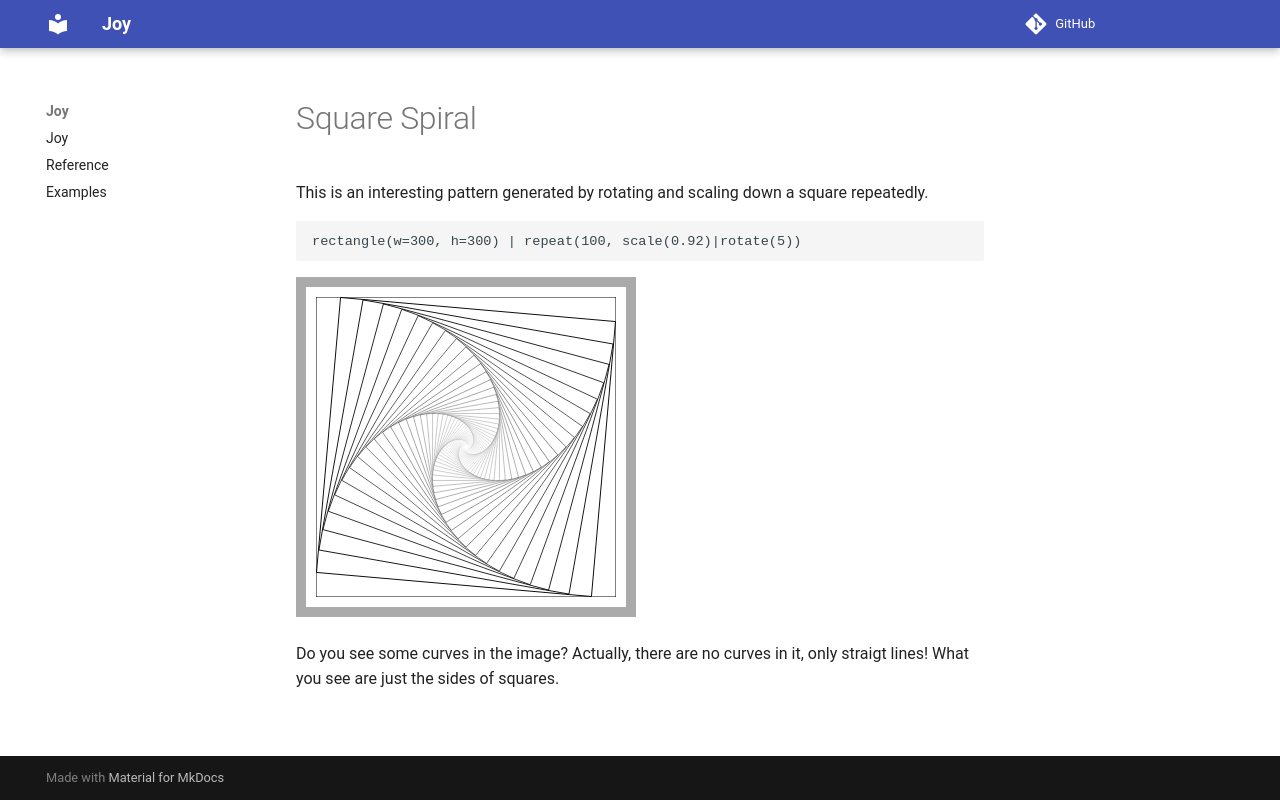

repository: anandology/joy · page: examples/square-spiral/index.html · generator: mkdocs

# Square Spiral

This is an interesting pattern generated by rotating and scaling down a square repeatedly.

<div class="example">

<!--INCLUDE src/square-spiral.py -->
```python
rectangle(w=300, h=300) | repeat(100, scale(0.92)|rotate(5))
```
<!-- ENDINCLUDE -->

<div class="output image"><img src="../images/square-spiral.svg"></div>

</div>

Do you see some curves in the image? Actually, there are no curves in it, only straigt lines! What you see are just the sides of squares.
